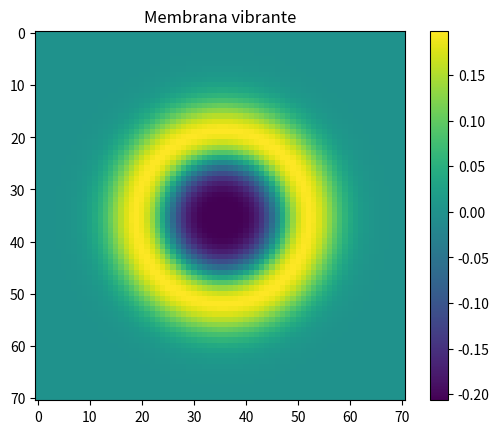
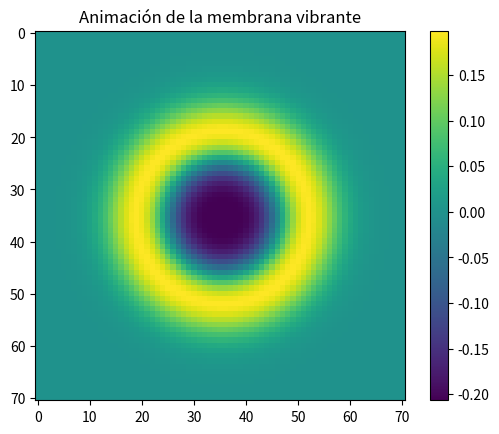

The script that saved these images, in order:
import numpy as np
import matplotlib.pyplot as plt
from matplotlib.animation import FuncAnimation

N = 71
dx = 1.0/N
dt = 0.001
c = 1.0

r = (c*dt/dx)**2

u = np.zeros((N, N))
u_prev = np.zeros((N, N))
u_next = np.zeros((N, N))

for i in range(N):
    for j in range(N):
        x = i*dx
        y = j*dx
        u[i,j] = np.exp(-100*((x-0.5)**2 + (y-0.5)**2))

u_prev = np.copy(u)

for step in range(200):
    for i in range(1, N-1):
        for j in range(1, N-1):
            u_next[i,j] = 2*u[i,j] - u_prev[i,j] + r*(u[i+1,j] + u[i-1,j] + u[i,j+1] + u[i,j-1] - 4*u[i,j])
    
    u_prev = np.copy(u)
    u = np.copy(u_next)

X, Y = np.meshgrid(range(N), range(N))
plt.imshow(u, cmap='viridis')
plt.colorbar()
plt.title('Membrana vibrante')
plt.show()

# Animación
fig, ax = plt.subplots()
im = ax.imshow(u, animated=True, cmap='viridis')
plt.colorbar(im)

# Función de actualización para la animación
def update(frame):
    global u, u_prev, u_next
    for i in range(1, N-1):
        for j in range(1, N-1):
            u_next[i,j] = 2*u[i,j] - u_prev[i,j] + r*(u[i+1,j] + u[i-1,j] + u[i,j+1] + u[i,j-1] - 4*u[i,j])
    
    # Bordes fijos
    u_next[0,:] = 0
    u_next[-1,:] = 0
    u_next[:,0] = 0
    u_next[:,-1] = 0

    u_prev = np.copy(u)
    u = np.copy(u_next)
    im.set_data(u)
    return [im]

ani = FuncAnimation(fig, update, frames=300, interval=30)
plt.title('Animación de la membrana vibrante')
plt.show()
